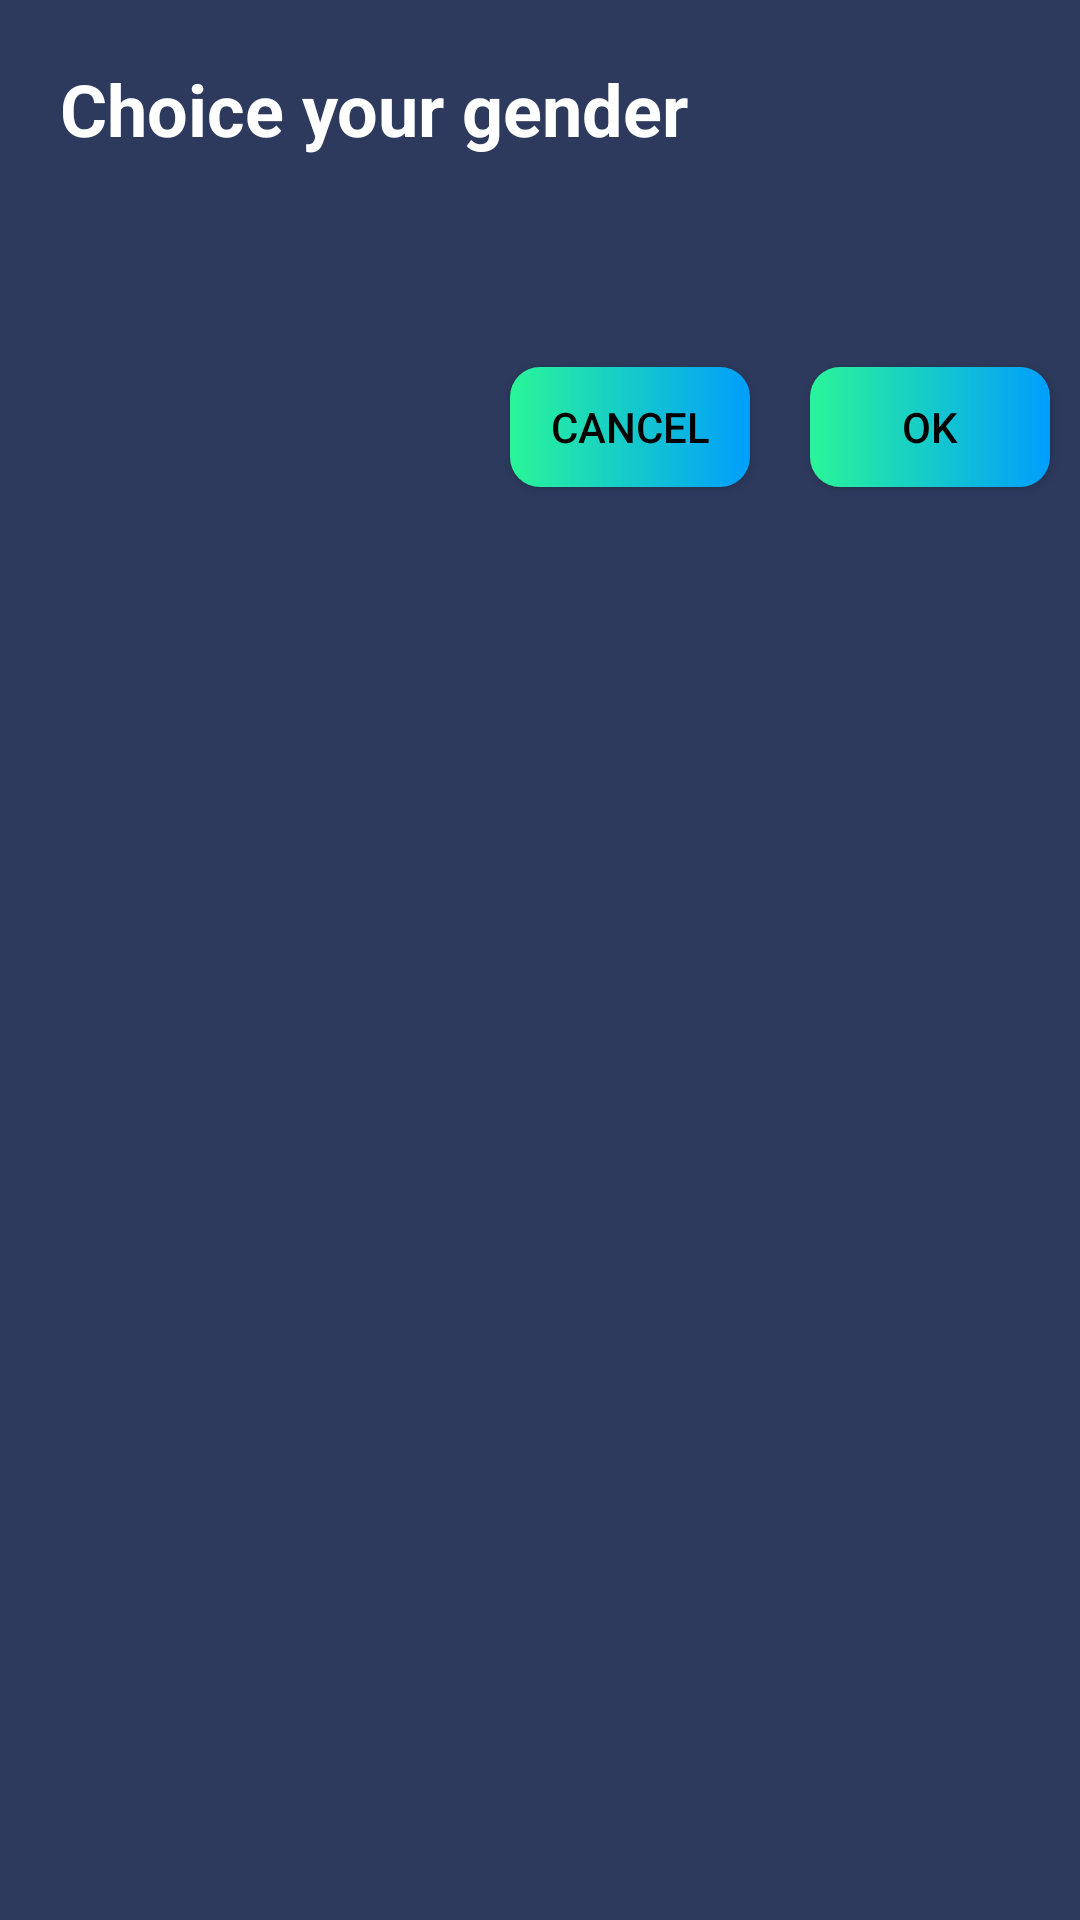

Reconstruct the res/layout file that produces this screen, plus the resources it refers to.
<!-- AndroidManifest.xml: application theme Theme.StepCount -->
<!-- res/layout/custom_dialog.xml -->
<?xml version="1.0" encoding="utf-8"?>
<LinearLayout xmlns:android="http://schemas.android.com/apk/res/android"
    android:orientation="vertical"
    android:background="@color/bottom_nav_bg"
    android:layout_width="match_parent"
    android:layout_height="wrap_content">
    <TextView
        android:background="@drawable/border_home_item"
        android:id="@+id/title"
        android:textSize="24sp"
        android:text="@string/choice_your_gender"
        android:textStyle="bold"
        android:textColor="@color/white"
        android:paddingTop="20dp"
        android:paddingBottom="20dp"
        android:paddingStart="20dp"
        android:paddingEnd="20dp"
        android:layout_width="match_parent"
        android:layout_height="wrap_content" />
    <RadioGroup

        android:id="@+id/radio_group"
        android:layout_margin="20dp"
        android:orientation="vertical"
        android:layout_width="match_parent"
        android:layout_height="wrap_content" />
    <RelativeLayout
        android:layout_width="match_parent"
        android:layout_height="wrap_content">
        <androidx.appcompat.widget.AppCompatButton
            android:layout_margin="10dp"
            android:layout_toStartOf="@+id/ok_button"
            android:id="@+id/cancel_button"
            android:text="@string/cancel"
            android:background="@drawable/custom_button"
            android:textColor="@android:color/black"
            android:layout_gravity="center"
            android:layout_width="80dp"
            android:layout_height="40dp" />
        <androidx.appcompat.widget.AppCompatButton
            android:layout_margin="10dp"
            android:layout_alignParentEnd="true"
            android:id="@+id/ok_button"
            android:text="@string/ok"
            android:background="@drawable/custom_button"
            android:textColor="@android:color/black"
            android:layout_gravity="center"
            android:layout_width="80dp"
            android:layout_height="40dp" />
    </RelativeLayout>

</LinearLayout>
<!-- resources referenced by this layout -->
<resources>
  <color name="bottom_nav_bg">#2D3A5D</color>
  <color name="white">#FFFFFFFF</color>
  <!-- drawable custom_button (drawable) -->
  <?xml version="1.0" encoding="utf-8"?>
  <shape xmlns:android="http://schemas.android.com/apk/res/android">
  <gradient android:startColor="#2AF598" android:endColor="#009EFD" android:type="linear"/>
      <corners android:radius="10dp"/>
  </shape>
  <string name="cancel">Cancel</string>
  <string name="choice_your_gender">Choice your gender</string>
  <string name="ok">OK</string>
  <style name="Theme.StepCount" parent="Theme.MaterialComponents.DayNight.NoActionBar">
          
          <item name="colorPrimary">@color/purple_500</item>
          <item name="colorPrimaryVariant">@color/bg_gray</item>
          <item name="colorOnPrimary">@color/white</item>
          
          <item name="colorSecondary">@color/teal_200</item>
          <item name="colorSecondaryVariant">@color/teal_700</item>
          <item name="colorOnSecondary">@color/black</item>
          
          <item name="android:statusBarColor">?attr/colorPrimaryVariant</item>
          <item name="android:windowLightStatusBar">true</item>
          
      </style>
  <color name="purple_500">#FF6200EE</color>
  <color name="bg_gray">#DFE3EE</color>
  <color name="teal_200">#FF03DAC5</color>
  <color name="teal_700">#FF018786</color>
  <color name="black">#FF000000</color>
</resources>
